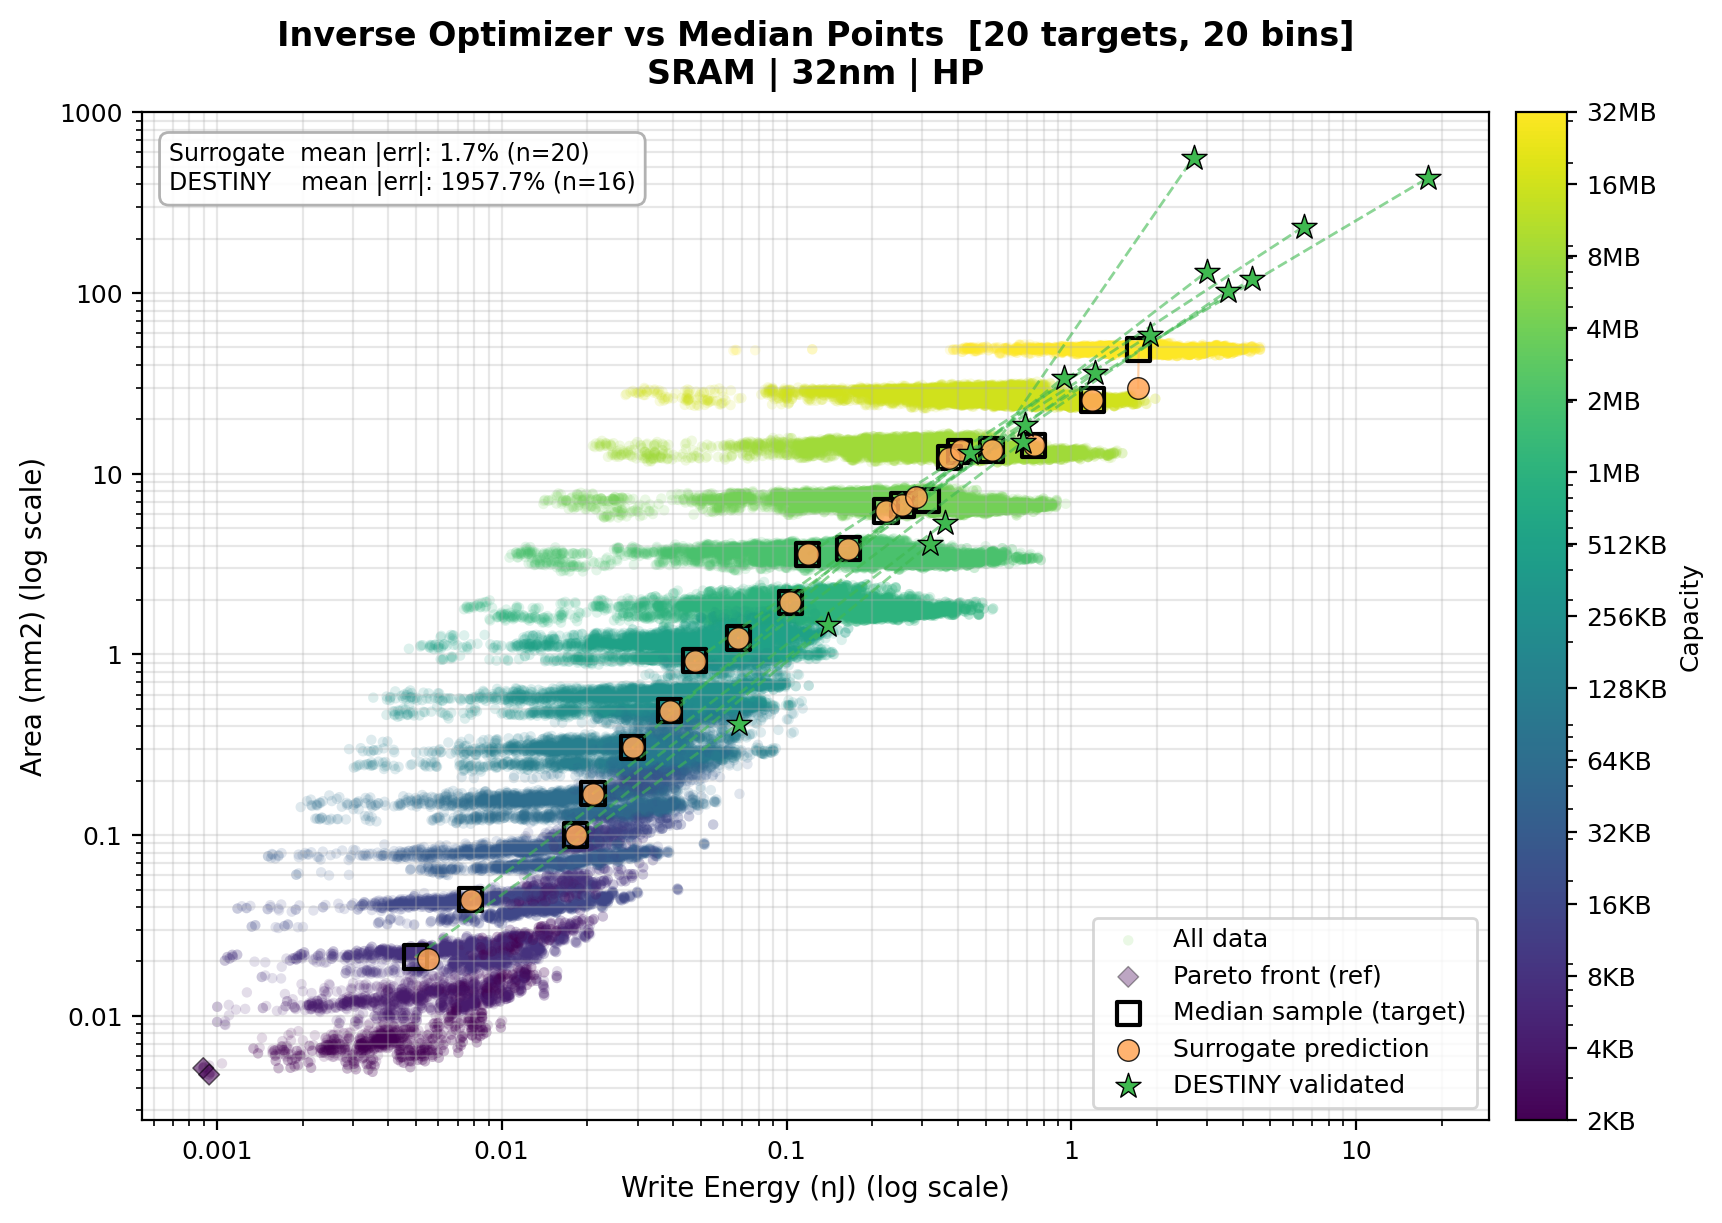

The file beside this chart, header and first rows:
target_idx, x_percentile, y_percentile, target_x, target_y, surr_x, surr_y, surr_err_x_pct, surr_err_y_pct, surr_mean_abs_err_pct, capacity_kb, word_width_bits, associativity, data_stacked_die_count, data_mux_sense_amp, data_mux_output_lev2, data_num_active_mat_per_col, data_num_active_mat_per_row, data_num_active_subarray_per_col, data_num_active_subarray_per_row, destiny_x, destiny_y, destiny_err_x_pct, destiny_err_y_pct
0, 2.755, 3.801, 0.004984, 0.02117, 0.005494, 0.02074, 10.23, -2.069, 6.15, 8, 128, 4, 0.0, 1, 1, 2, 1, 2, 1, 0.068, 0.415, 1264, 1860
1, 5.605, 7.586, 0.00778, 0.04401, 0.007781, 0.04401, 0.01012, -0.003327, 0.006724, 16, 64, 4, 0.0, 4, 1, 4, 1, 2, 1, 0.14, 1.454, 1700, 3204
2, 14.96, 12.46, 0.01818, 0.1003, 0.01818, 0.1003, -0.002632, 8.913777e-05, 0.001361, 128, 128, 4, 0.0, 2, 2, 8, 2, 2, 2, 0.318, 4.072, 1649, 3960
3, 16.94, 16.48, 0.02092, 0.17, 0.02092, 0.17, 0.001781, -0.004076, 0.002929, 256, 256, 4, 0.0, 2, 2, 8, 1, 1, 2, 0.359, 5.358, 1616, 3052
4, 21.95, 21.32, 0.02886, 0.3062, 0.02895, 0.3058, 0.3155, -0.1519, 0.2337, 512, 64, 4, 0.0, 8, 2, 8, 1, 2, 2, 0.442, 13.1, 1432, 4176
5, 27.36, 24.95, 0.03888, 0.4896, 0.03888, 0.4896, -0.002578, 0.0006452, 0.001611, 1024, 256, 4, 0.0, 2, 1, 8, 1, 2, 2, 0.679, 15.07, 1647, 2979
6, 30.76, 30.46, 0.04767, 0.9238, 0.04767, 0.9238, -0.003095, 0.00169, 0.002393, 1024, 128, 4, 0.0, 2, 2, 4, 8, 1, 2, 0.687, 18.65, 1341, 1919
7, 36.99, 35.32, 0.06771, 1.234, 0.06771, 1.234, -0.0006602, 0.001846, 0.001253, 2048, 128, 4, 0.0, 4, 4, 8, 2, 2, 2, 1.212, 36.31, 1690, 2844
8, 43.71, 44.23, 0.103, 1.942, 0.103, 1.942, -0.005514, 0.001921, 0.003718, 2048, 128, 4, 0.0, 4, 1, 4, 8, 1, 2, 0.939, 34.09, 811.9, 1655
9, 46.09, 52.88, 0.1188, 3.588, 0.1188, 3.588, 3.7621594e-05, 0.001402, 0.0007199, 4096, 256, 4, 0.0, 4, 1, 2, 4, 2, 1, 1.882, 58.38, 1484, 1527
10, 52.55, 55.94, 0.165, 3.854, 0.165, 3.854, -1.8057308e-05, -1.8559751e-05, 1.8308528524357826e-05, 8192, 512, 4, 0.0, 1, 1, 2, 2, 2, 2, 3.539, 102.8, 2044, 2567
11, 59.69, 58.7, 0.2234, 6.231, 0.2234, 6.231, 6.6689167e-06, -3.061157e-05, 1.8640243069967255e-05, 8192, 256, 4, 0.0, 1, 16, 8, 4, 2, 2, 4.318, 120.2, 1832, 1830
12, 63.03, 62.65, 0.2556, 6.716, 0.2541, 6.751, -0.5603, 0.522, 0.5411, 8192, 128, 4, 0.0, 4, 8, 8, 4, 2, 2, 2.989, 131.4, 1070, 1856
13, 68.83, 65.46, 0.3126, 7.135, 0.2848, 7.476, -8.905, 4.785, 6.845, 8192, 128, 4, 0.0, 8, 8, 16, 4, 2, 2, , , , 
14, 73.65, 70.21, 0.3733, 12.28, 0.3733, 12.28, 0.000463, 0.001352, 0.0009073, 16384, 256, 4, 0.0, 4, 4, 8, 8, 1, 2, 6.538, 232.9, 1651, 1797
15, 75.9, 74.86, 0.4043, 13.29, 0.4082, 13.53, 0.9618, 1.815, 1.388, 32768, 64, 4, 0.0, 32, 2, 8, 8, 1, 2, , , , 
16, 82.2, 76.06, 0.5247, 13.55, 0.5248, 13.56, 0.0131, 0.05527, 0.03418, 32768, 64, 4, 0.0, 16, 16, 8, 2, 1, 1, 2.685, 562.7, 411.7, 4051
17, 88.5, 78.54, 0.7378, 14.39, 0.7378, 14.39, 0.0, 0.0, 0.0, 16384, 128, 4, 0.0, 16, 16, 4, 16, 2, 2, , , , 
18, 93.93, 85.48, 1.185, 25.58, 1.185, 25.58, 1.0056631e-05, -7.4572804e-06, 8.756956049182918e-06, 32768, 256, 4, 0.0, 16, 16, 4, 16, 1, 2, , , , 
19, 96.88, 96.25, 1.724, 48.69, 1.716, 29.91, -0.4554, -38.57, 19.51, 32768, 512, 4, 0.0, 1, 64, 8, 16, 2, 2, 17.85, 433.5, 935.7, 790.3
